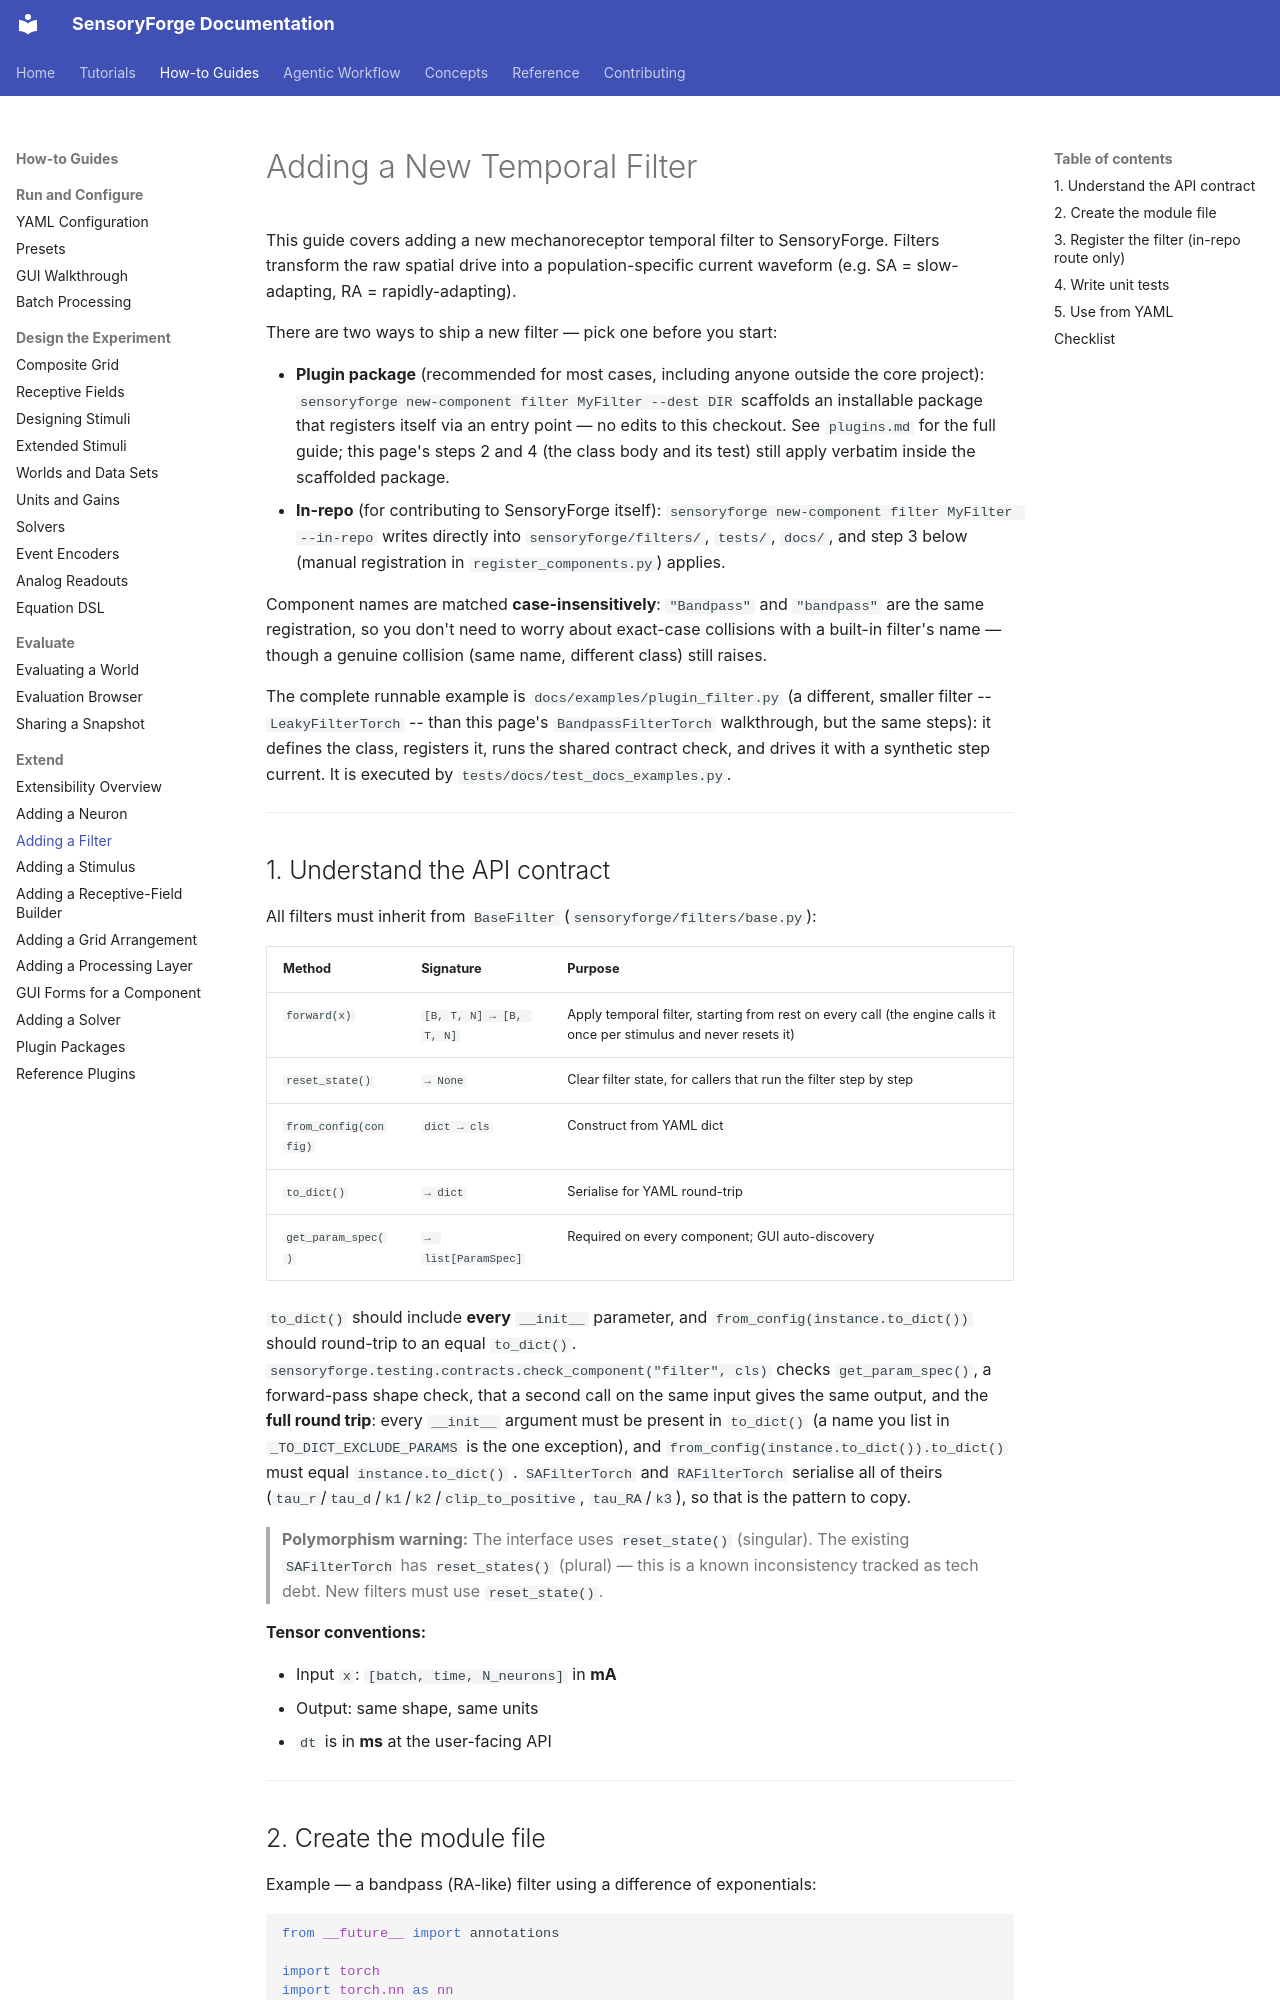

repository: benefron/sensoryforge · page: how-to/extend/add_filter/index.html · generator: mkdocs

# Adding a New Temporal Filter

This guide covers adding a new mechanoreceptor temporal filter to SensoryForge.
Filters transform the raw spatial drive into a population-specific current
waveform (e.g. SA = slow-adapting, RA = rapidly-adapting).

There are two ways to ship a new filter — pick one before you start:

- **Plugin package** (recommended for most cases, including anyone outside
  the core project): `sensoryforge new-component filter MyFilter --dest DIR`
  scaffolds an installable package that registers itself via an entry
  point — no edits to this checkout. See `plugins.md` for the full guide;
  this page's steps 2 and 4 (the class body and its test) still apply
  verbatim inside the scaffolded package.
- **In-repo** (for contributing to SensoryForge itself):
  `sensoryforge new-component filter MyFilter --in-repo` writes directly
  into `sensoryforge/filters/`, `tests/`, `docs/`, and step 3 below (manual
  registration in `register_components.py`) applies.

Component names are matched **case-insensitively**: `"Bandpass"`
and `"bandpass"` are the same registration, so you don't need to worry
about exact-case collisions with a built-in filter's name — though a
genuine collision (same name, different class) still raises.

The complete runnable example is `docs/examples/plugin_filter.py` (a different, smaller filter --
`LeakyFilterTorch` -- than this page's `BandpassFilterTorch` walkthrough, but the same steps):
it defines the class, registers it, runs the shared contract check, and drives it with a synthetic
step current. It is executed by `tests/docs/test_docs_examples.py`.

---
